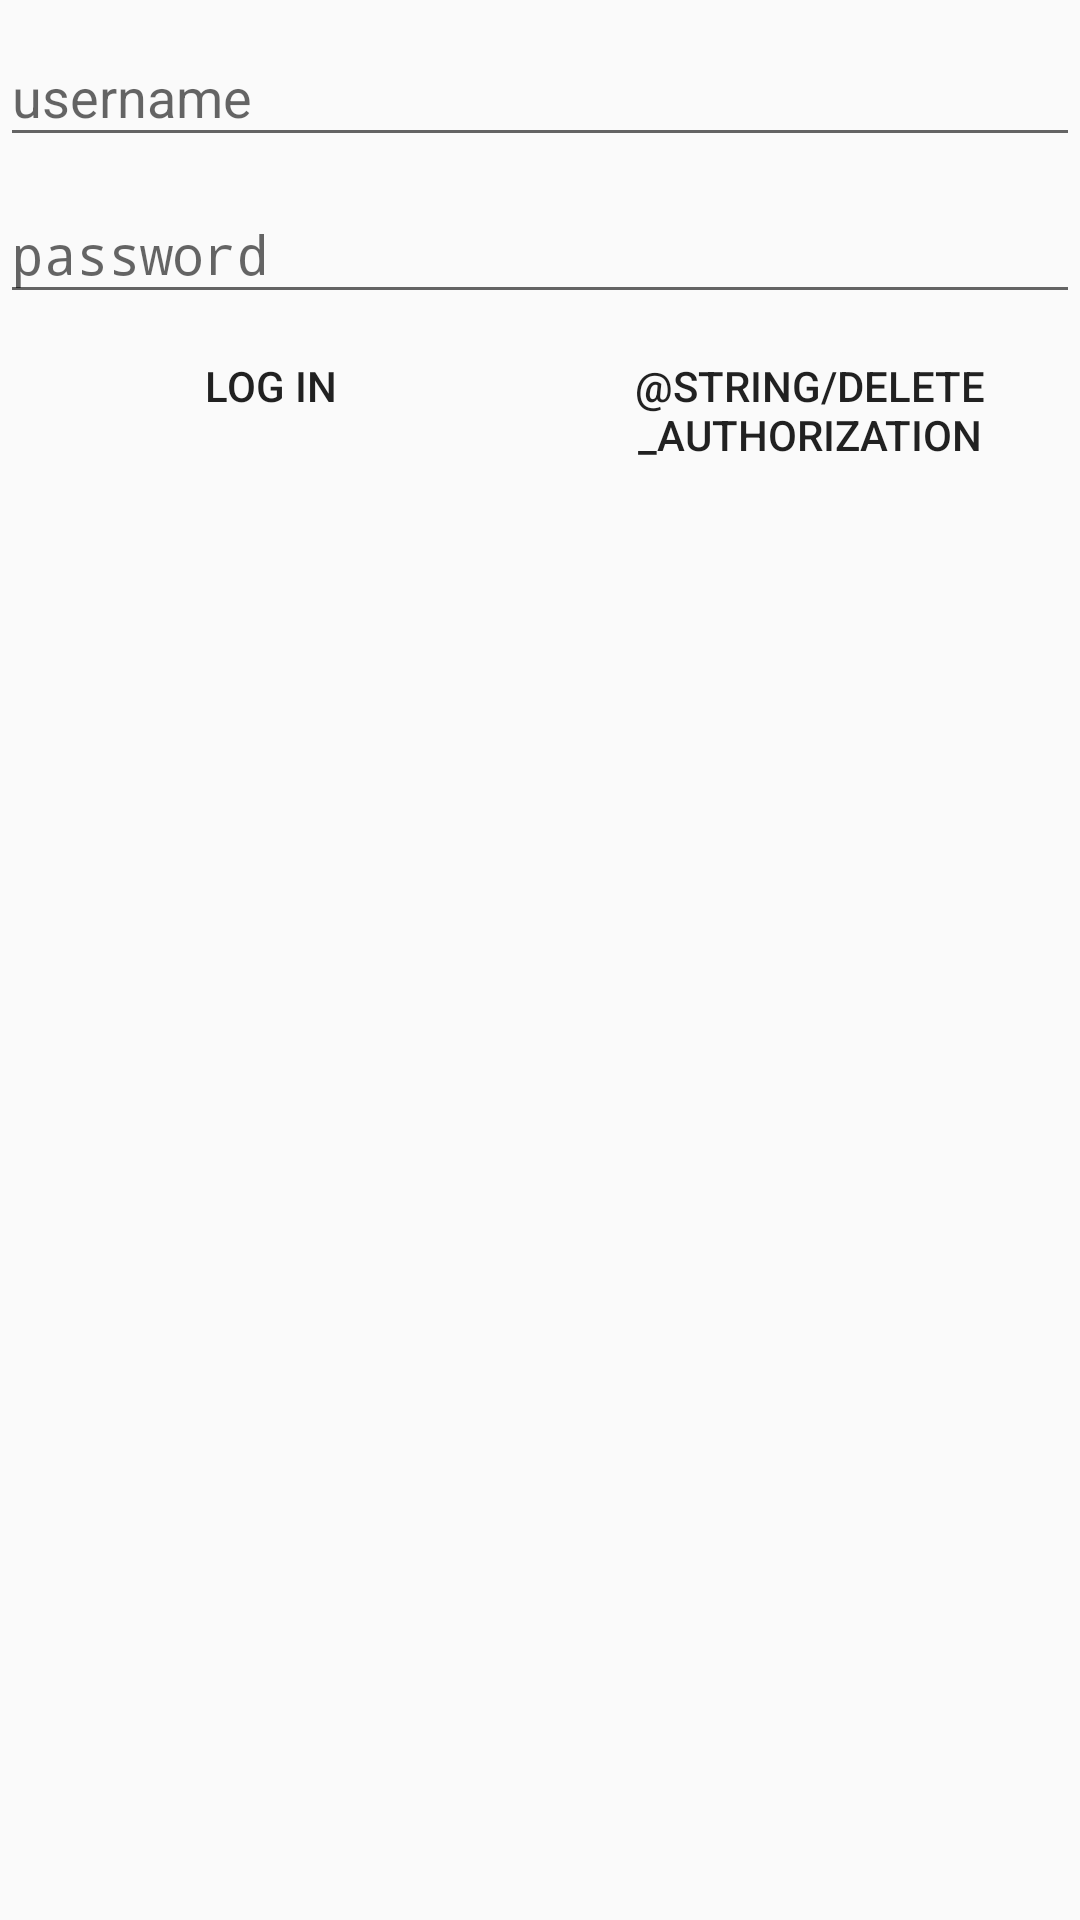

The Android layout XML behind this screen, and the referenced resources:
<!-- AndroidManifest.xml: application theme AppTheme -->
<!-- res/layout/fragment_auth.xml -->
<?xml version="1.0" encoding="utf-8"?>
<LinearLayout
    xmlns:android="http://schemas.android.com/apk/res/android"
    android:orientation="vertical"
    android:layout_width="match_parent"
    android:layout_height="wrap_content">

    <android.support.design.widget.TextInputLayout
        android:layout_width="match_parent"
        android:layout_height="wrap_content">

        <EditText
            android:id="@+id/username"
            android:layout_width="match_parent"
            android:layout_height="wrap_content"
            android:hint="@string/username"
            android:imeOptions="actionNext"
            android:inputType="text"
            android:singleLine="true"
            />

    </android.support.design.widget.TextInputLayout>

    <android.support.design.widget.TextInputLayout
        android:layout_width="match_parent"
        android:layout_height="wrap_content">

        <EditText
            android:id="@+id/password"
            android:layout_width="match_parent"
            android:layout_height="wrap_content"
            android:hint="@string/password"
            android:imeOptions="actionNext"
            android:inputType="textWebPassword"
            android:singleLine="true"
            />

    </android.support.design.widget.TextInputLayout>

    <LinearLayout
        android:orientation="horizontal"
        android:layout_width="match_parent"
        android:layout_height="wrap_content">

        <Button
            android:id="@+id/log_in"
            android:layout_width="match_parent"
            android:layout_height="wrap_content"
            android:layout_weight="1"
            android:text="@string/log_in"
            style="@style/Widget.AppCompat.Button.Borderless"
            />

        <Button
            android:id="@+id/delete_authorization"
            android:layout_width="match_parent"
            android:layout_height="wrap_content"
            android:layout_weight="1"
            android:text="@string/delete_authorization"
            style="@style/Widget.AppCompat.Button.Borderless"
            />

    </LinearLayout>
</LinearLayout>
<!-- resources referenced by this layout -->
<resources>
  <string name="log_in">log in</string>
  <string name="password">password</string>
  <string name="username">username</string>
  <style name="AppTheme" parent="Theme.AppCompat.Light.DarkActionBar">
          
          <item name="colorPrimary">@color/colorPrimary</item>
          <item name="colorPrimaryDark">@color/colorPrimaryDark</item>
          <item name="colorAccent">@color/colorAccent</item>
      </style>
  <color name="colorPrimary">#3F51B5</color>
  <color name="colorPrimaryDark">#303F9F</color>
  <color name="colorAccent">#FF4081</color>
</resources>
